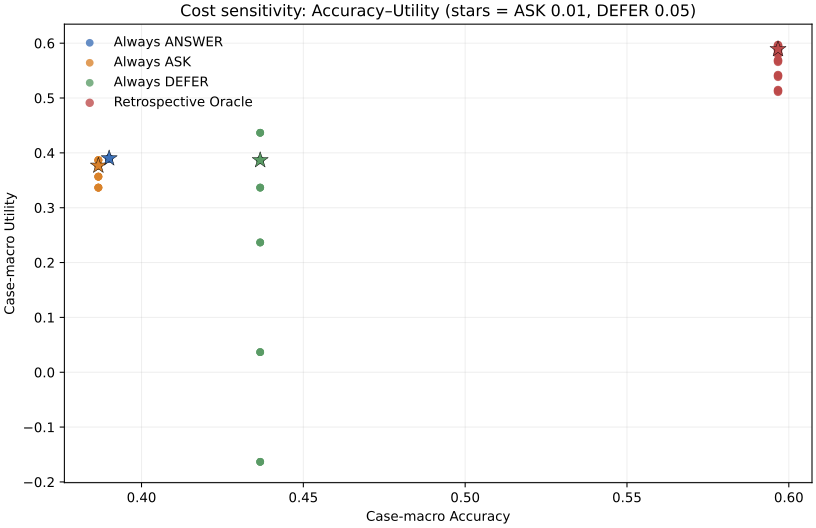

The table this chart was drawn from, first rows:
ask_cost, defer_cost, policy, accuracy, utility, ask_rate, defer_rate
0.0, 0.0, Always ANSWER, 0.39, 0.39, 0.0, 0.0
0.0, 0.0, Always ASK, 0.3867, 0.3867, 1.0, 0.0
0.0, 0.0, Always DEFER, 0.4367, 0.4367, 0.0, 1.0
0.0, 0.0, Retrospective Oracle, 0.5967, 0.5967, 0.3083, 0.3833
0.0, 0.05, Always ANSWER, 0.39, 0.39, 0.0, 0.0
0.0, 0.05, Always ASK, 0.3867, 0.3867, 1.0, 0.0
0.0, 0.05, Always DEFER, 0.4367, 0.3867, 0.0, 1.0
0.0, 0.05, Retrospective Oracle, 0.5967, 0.5898, 0.43, 0.1367
0.0, 0.1, Always ANSWER, 0.39, 0.39, 0.0, 0.0
0.0, 0.1, Always ASK, 0.3867, 0.3867, 1.0, 0.0
0.0, 0.1, Always DEFER, 0.4367, 0.3367, 0.0, 1.0
0.0, 0.1, Retrospective Oracle, 0.5967, 0.583, 0.43, 0.1367
0.0, 0.2, Always ANSWER, 0.39, 0.39, 0.0, 0.0
0.0, 0.2, Always ASK, 0.3867, 0.3867, 1.0, 0.0
0.0, 0.2, Always DEFER, 0.4367, 0.2367, 0.0, 1.0
0.0, 0.2, Retrospective Oracle, 0.5967, 0.5693, 0.43, 0.1367
0.0, 0.4, Always ANSWER, 0.39, 0.39, 0.0, 0.0
0.0, 0.4, Always ASK, 0.3867, 0.3867, 1.0, 0.0
0.0, 0.4, Always DEFER, 0.4367, 0.03667, 0.0, 1.0
0.0, 0.4, Retrospective Oracle, 0.5967, 0.542, 0.43, 0.1367
0.0, 0.6, Always ANSWER, 0.39, 0.39, 0.0, 0.0
0.0, 0.6, Always ASK, 0.3867, 0.3867, 1.0, 0.0
0.0, 0.6, Always DEFER, 0.4367, -0.1633, 0.0, 1.0
0.0, 0.6, Retrospective Oracle, 0.5967, 0.5147, 0.43, 0.1367
0.01, 0.0, Always ANSWER, 0.39, 0.39, 0.0, 0.0
0.01, 0.0, Always ASK, 0.3867, 0.3767, 1.0, 0.0
0.01, 0.0, Always DEFER, 0.4367, 0.4367, 0.0, 1.0
0.01, 0.0, Retrospective Oracle, 0.5967, 0.5963, 0.03667, 0.505
0.01, 0.05, Always ANSWER, 0.39, 0.39, 0.0, 0.0
0.01, 0.05, Always ASK, 0.3867, 0.3767, 1.0, 0.0
0.01, 0.05, Always DEFER, 0.4367, 0.3867, 0.0, 1.0
0.01, 0.05, Retrospective Oracle, 0.5967, 0.5891, 0.07, 0.1367
0.01, 0.1, Always ANSWER, 0.39, 0.39, 0.0, 0.0
0.01, 0.1, Always ASK, 0.3867, 0.3767, 1.0, 0.0
0.01, 0.1, Always DEFER, 0.4367, 0.3367, 0.0, 1.0
0.01, 0.1, Retrospective Oracle, 0.5967, 0.5823, 0.07, 0.1367
0.01, 0.2, Always ANSWER, 0.39, 0.39, 0.0, 0.0
0.01, 0.2, Always ASK, 0.3867, 0.3767, 1.0, 0.0
0.01, 0.2, Always DEFER, 0.4367, 0.2367, 0.0, 1.0
0.01, 0.2, Retrospective Oracle, 0.5967, 0.5686, 0.07, 0.1367
0.01, 0.4, Always ANSWER, 0.39, 0.39, 0.0, 0.0
0.01, 0.4, Always ASK, 0.3867, 0.3767, 1.0, 0.0
0.01, 0.4, Always DEFER, 0.4367, 0.03667, 0.0, 1.0
0.01, 0.4, Retrospective Oracle, 0.5967, 0.5413, 0.07, 0.1367
0.01, 0.6, Always ANSWER, 0.39, 0.39, 0.0, 0.0
0.01, 0.6, Always ASK, 0.3867, 0.3767, 1.0, 0.0
0.01, 0.6, Always DEFER, 0.4367, -0.1633, 0.0, 1.0
0.01, 0.6, Retrospective Oracle, 0.5967, 0.514, 0.07, 0.1367
0.03, 0.0, Always ANSWER, 0.39, 0.39, 0.0, 0.0
0.03, 0.0, Always ASK, 0.3867, 0.3567, 1.0, 0.0
0.03, 0.0, Always DEFER, 0.4367, 0.4367, 0.0, 1.0
0.03, 0.0, Retrospective Oracle, 0.5967, 0.5956, 0.03667, 0.505
0.03, 0.05, Always ANSWER, 0.39, 0.39, 0.0, 0.0
0.03, 0.05, Always ASK, 0.3867, 0.3567, 1.0, 0.0
0.03, 0.05, Always DEFER, 0.4367, 0.3867, 0.0, 1.0
0.03, 0.05, Retrospective Oracle, 0.5967, 0.5877, 0.07, 0.1367
0.03, 0.1, Always ANSWER, 0.39, 0.39, 0.0, 0.0
0.03, 0.1, Always ASK, 0.3867, 0.3567, 1.0, 0.0
0.03, 0.1, Always DEFER, 0.4367, 0.3367, 0.0, 1.0
0.03, 0.1, Retrospective Oracle, 0.5967, 0.5809, 0.07, 0.1367
... 36 more rows
